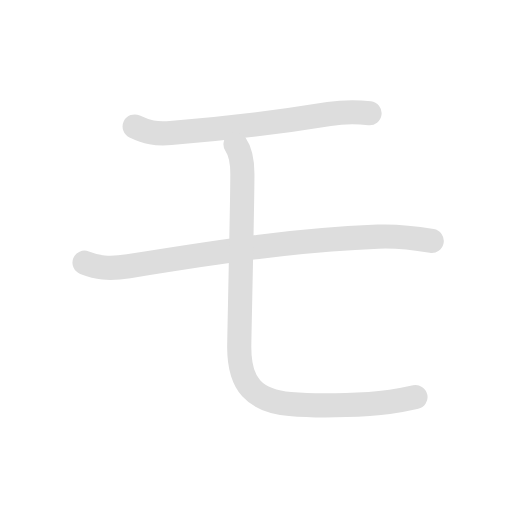
t = 0.00 s
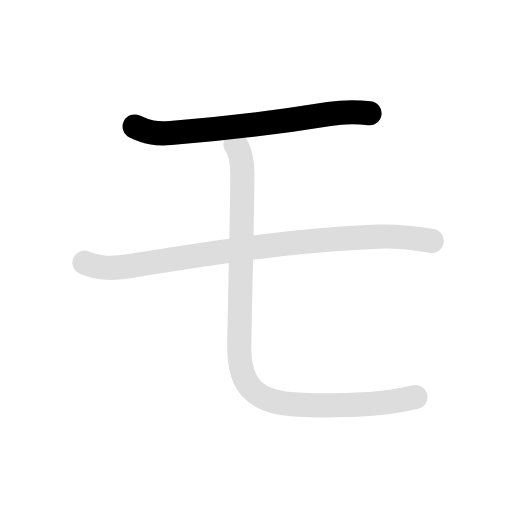
t = 0.90 s
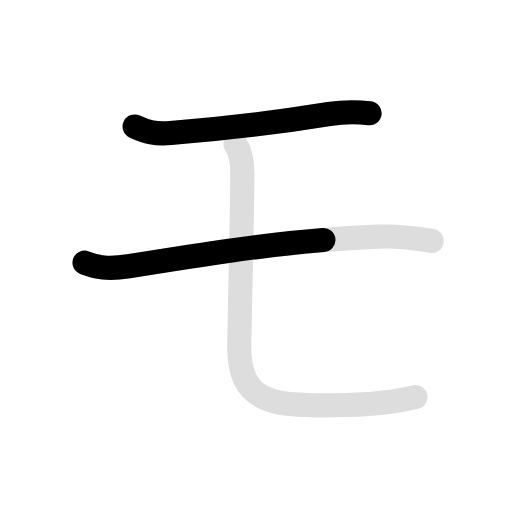
t = 1.80 s
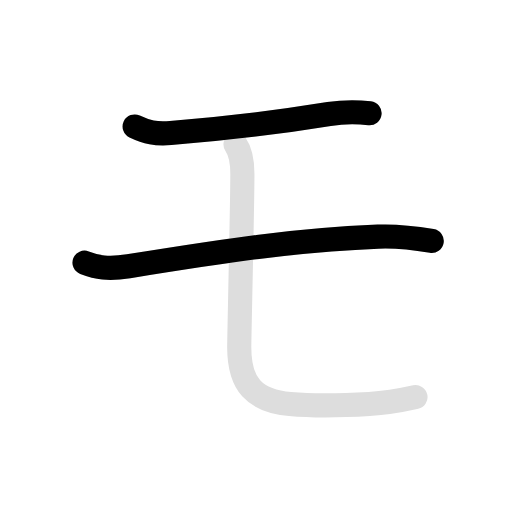
t = 2.90 s
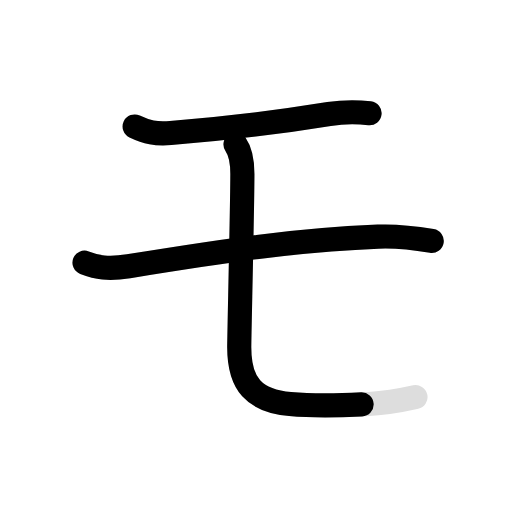
t = 3.80 s
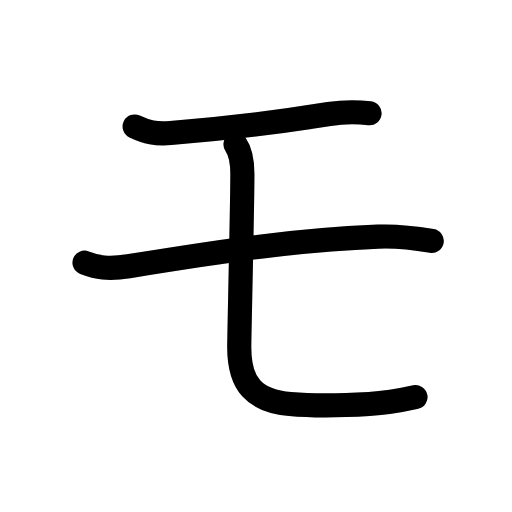
t = 4.70 s

The animated SVG that drew these frames (rendered in a browser with its animation timeline set to each time). Animation: 6 SMIL elements (animate=4,set=2); one cycle of 4.70 s, repeats indefinitely.

<svg id="kvg-030e2" class="kanjivg" viewBox="0 0 106 106" width="106" height="106" xmlns="http://www.w3.org/2000/svg" xmlns:xlink="http://www.w3.org/1999/xlink" xml:space="preserve" version="1.1" baseProfile="full"><defs><style type="text/css">path.black{fill:none;stroke:black;stroke-width:5;stroke-linecap:round;stroke-linejoin:round;}path.grey{fill:none;stroke:#ddd;stroke-width:5;stroke-linecap:round;stroke-linejoin:round;}path.stroke{fill:none;stroke:black;stroke-width:5;stroke-linecap:round;stroke-linejoin:round;}text{font-size:16px;font-family:Segoe UI Symbol,Cambria Math,DejaVu Sans,Symbola,Quivira,STIX,Code2000;-webkit-touch-callout:none;cursor:pointer;-webkit-user-select:none;-khtml-user-select:none;-moz-user-select:none;-ms-user-select:none;user-select: none;}text:hover{color:#777;}#reset{font-weight:bold;}</style><marker id="markerStart" markerWidth="8" markerHeight="8" style="overflow:visible;"><circle cx="0" cy="0" r="1.5" style="stroke:none;fill:red;fill-opacity:0.5;"/></marker><marker id="markerEnd" style="overflow:visible;"><circle cx="0" cy="0" r="0.8" style="stroke:none;fill:blue;fill-opacity:0.5;"><animate attributeName="opacity" from="1" to="0" dur="3s" repeatCount="indefinite" /></circle></marker></defs><path d="M27.88,26.19c2.5,1.19,4.33,1.6,7.45,1.35c11.55-0.91,21.93-2.16,32.79-3.93c2.62-0.42,6.27-0.41,8.39-0.17" class="grey" /><path d="M17.5,54.38c2.62,1,4.78,1.45,9.12,0.75c20.26-3.25,33.88-5.38,51.64-6.13c3.75-0.16,7.38,0.25,11.12,0.88" class="grey" /><path d="M48.76,29.88c1.12,1.62,1.42,3.62,1.42,6.12c0,6.53-0.65,33.56-0.65,35.88c0,7.67,3.09,11.08,10.53,11.76c5.33,0.49,12.31,0.24,16.37,0c4.46-0.26,6.52-0.74,9.59-1.43" class="grey" /><path d="M27.88,26.19c2.5,1.19,4.33,1.6,7.45,1.35c11.55-0.91,21.93-2.16,32.79-3.93c2.62-0.42,6.27-0.41,8.39-0.17" class="stroke" stroke-dasharray="150"><animate attributeName="stroke-dashoffset" from="150" to="0" dur="1.8s" begin="0.0s" fill="freeze" /></path><path d="M17.5,54.38c2.62,1,4.78,1.45,9.12,0.75c20.26-3.25,33.88-5.38,51.64-6.13c3.75-0.16,7.38,0.25,11.12,0.88" class="stroke" stroke-dasharray="150"><set attributeName="opacity" to="0" dur="1.2s" /><animate attributeName="stroke-dashoffset" from="150" to="0" dur="1.8s" begin="1.2s" fill="freeze" /></path><path d="M48.76,29.88c1.12,1.62,1.42,3.62,1.42,6.12c0,6.53-0.65,33.56-0.65,35.88c0,7.67,3.09,11.08,10.53,11.76c5.33,0.49,12.31,0.24,16.37,0c4.46-0.26,6.52-0.74,9.59-1.43" class="stroke" stroke-dasharray="150"><set attributeName="opacity" to="0" dur="2.9s" /><animate attributeName="stroke-dashoffset" from="150" to="0" dur="1.8s" begin="2.9s" fill="freeze" /></path></svg>